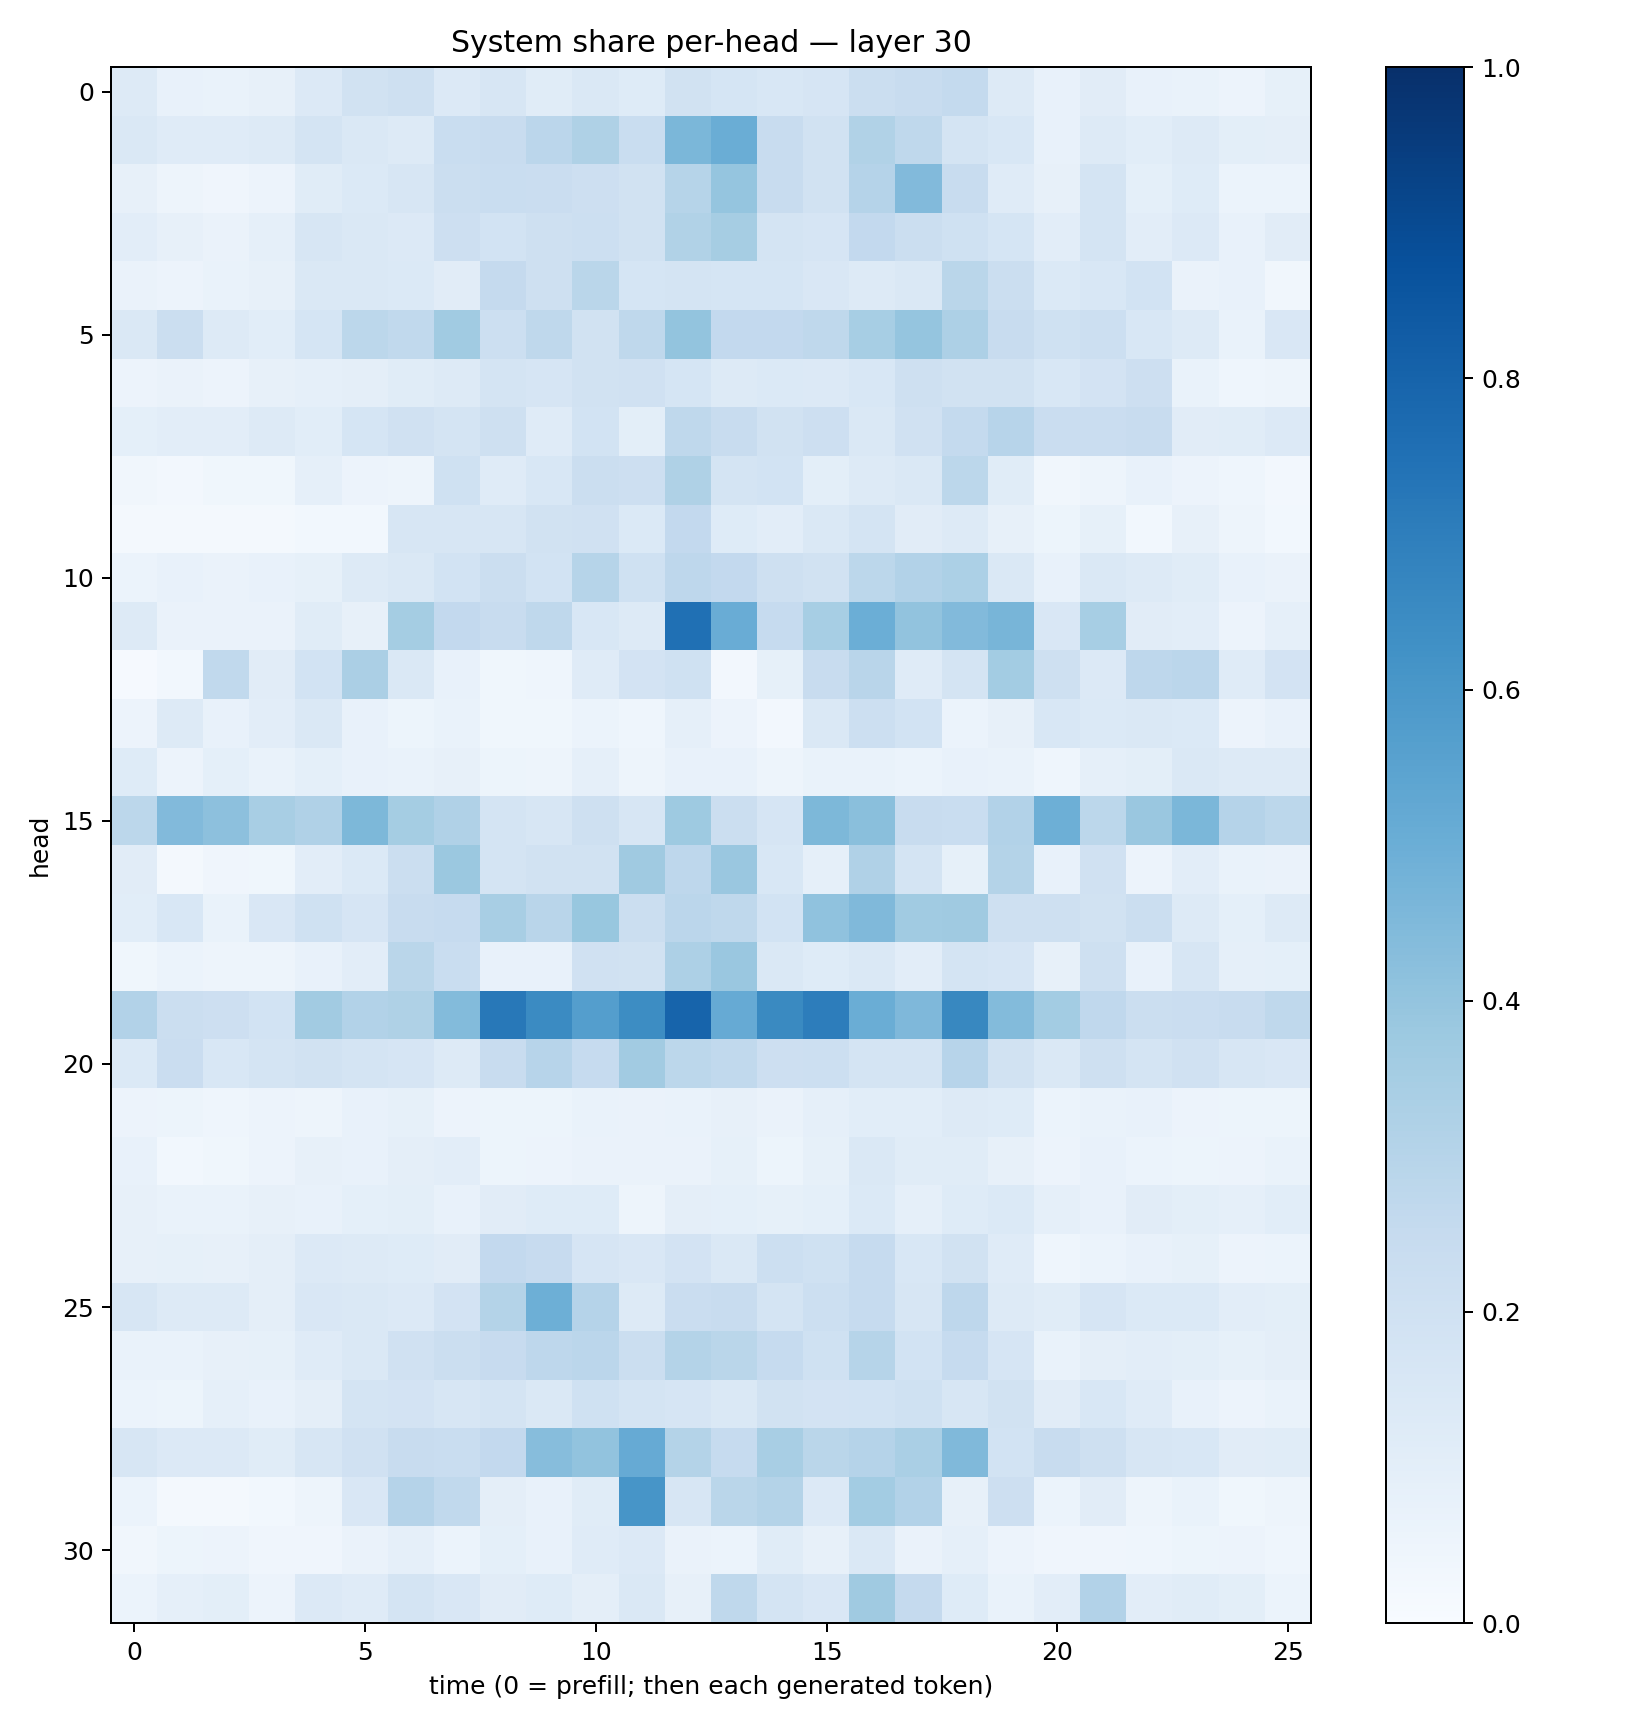

The data file committed next to this chart (first rows):
0.13180496, 0.07345014, 0.066771, 0.080151536, 0.13501026, 0.1947414, 0.2042062, 0.13349892, 0.15730329, 0.11606236, 0.14469248, 0.12206846, 0.19105743, 0.17137086, 0.15418574, 0.16642383, 0.22630896, 0.23969325, 0.25490746, 0.12728661, 0.07679085, 0.10957595, 0.07660944, 0.0664278
0.1452, 0.1197, 0.1196, 0.1289, 0.1761, 0.142, 0.1318, 0.232, 0.2387, 0.2829, 0.3241, 0.232, 0.459, 0.5011, 0.2344, 0.1918, 0.316, 0.2715, 0.1764, 0.1558, 0.07097, 0.1251, 0.1073, 0.1294
0.08164, 0.04715, 0.04104, 0.05693, 0.116, 0.139, 0.1567, 0.2265, 0.2307, 0.2302, 0.2115, 0.1918, 0.2994, 0.3956, 0.2391, 0.1929, 0.3037, 0.4433, 0.2382, 0.1184, 0.0819, 0.1752, 0.09268, 0.1238
0.1048, 0.0809, 0.06441, 0.08846, 0.1627, 0.1448, 0.1356, 0.2128, 0.1869, 0.2076, 0.2165, 0.1928, 0.3158, 0.3495, 0.1752, 0.1675, 0.2583, 0.2226, 0.2024, 0.1713, 0.1052, 0.1738, 0.1051, 0.1335
0.06333, 0.05803, 0.06998, 0.08099, 0.143, 0.1439, 0.1385, 0.1095, 0.2523, 0.2036, 0.286, 0.1696, 0.1742, 0.1694, 0.1687, 0.1488, 0.1291, 0.1423, 0.287, 0.2226, 0.1399, 0.1524, 0.1847, 0.06278
0.1408, 0.2192, 0.1296, 0.1083, 0.1687, 0.2806, 0.2637, 0.3645, 0.2183, 0.2728, 0.1912, 0.2699, 0.4006, 0.2592, 0.2606, 0.2722, 0.3445, 0.3967, 0.3265, 0.2371, 0.2027, 0.2157, 0.1536, 0.1299
0.05522, 0.06464, 0.05546, 0.07977, 0.08675, 0.094, 0.1167, 0.1307, 0.1759, 0.1672, 0.1917, 0.1959, 0.1696, 0.1289, 0.1389, 0.1328, 0.1561, 0.2078, 0.1936, 0.1891, 0.1529, 0.1813, 0.2146, 0.06805
0.09092, 0.1038, 0.1044, 0.1296, 0.1077, 0.1703, 0.1976, 0.1726, 0.2043, 0.1195, 0.1852, 0.0995, 0.2713, 0.2354, 0.1902, 0.2126, 0.1478, 0.1979, 0.2549, 0.2964, 0.2273, 0.2273, 0.2402, 0.1109
0.03268, 0.02354, 0.03771, 0.03824, 0.08852, 0.05559, 0.04946, 0.2011, 0.1172, 0.1558, 0.2258, 0.2111, 0.3221, 0.1734, 0.187, 0.09829, 0.128, 0.1459, 0.2811, 0.1146, 0.03341, 0.04707, 0.07123, 0.05786
0.02335, 0.01949, 0.01748, 0.02125, 0.02878, 0.02905, 0.1579, 0.1603, 0.1635, 0.1931, 0.1964, 0.1387, 0.2588, 0.1222, 0.1052, 0.145, 0.179, 0.1127, 0.125, 0.08007, 0.0534, 0.08461, 0.03091, 0.07975
0.05896, 0.07395, 0.06431, 0.0752, 0.08463, 0.1309, 0.1421, 0.1863, 0.2248, 0.1854, 0.299, 0.2003, 0.274, 0.2579, 0.2075, 0.1947, 0.2788, 0.31, 0.332, 0.1436, 0.07383, 0.1475, 0.1272, 0.116
0.1257, 0.06293, 0.06571, 0.06255, 0.1142, 0.07954, 0.3517, 0.2583, 0.2378, 0.2712, 0.1551, 0.1304, 0.7502, 0.5067, 0.2487, 0.3449, 0.4986, 0.4043, 0.4447, 0.4669, 0.1488, 0.3459, 0.1095, 0.1018
0.009131, 0.0288, 0.2627, 0.1115, 0.1842, 0.3322, 0.1425, 0.07382, 0.03659, 0.04645, 0.1181, 0.1817, 0.2027, 0.02617, 0.08309, 0.2397, 0.2897, 0.1196, 0.1721, 0.3572, 0.2068, 0.1362, 0.277, 0.2837
0.05843, 0.1269, 0.07347, 0.1042, 0.145, 0.07327, 0.05342, 0.07023, 0.03645, 0.03538, 0.06132, 0.04521, 0.08689, 0.05605, 0.02466, 0.1429, 0.2151, 0.1857, 0.06157, 0.07914, 0.1532, 0.1377, 0.1422, 0.1384
0.1217, 0.05504, 0.09315, 0.06733, 0.09234, 0.07619, 0.06784, 0.07908, 0.05452, 0.04721, 0.08637, 0.0474, 0.07484, 0.07728, 0.05008, 0.06891, 0.06826, 0.06143, 0.07619, 0.06948, 0.04605, 0.08809, 0.09904, 0.1483
0.2789, 0.4444, 0.4156, 0.34, 0.3203, 0.455, 0.3537, 0.3195, 0.1733, 0.1584, 0.2108, 0.1572, 0.3746, 0.2233, 0.1647, 0.4567, 0.4235, 0.2411, 0.2321, 0.3105, 0.4946, 0.2795, 0.3864, 0.46
0.1102, 0.02003, 0.04125, 0.03518, 0.1018, 0.138, 0.2228, 0.3825, 0.1792, 0.1898, 0.1953, 0.3692, 0.2748, 0.3862, 0.1528, 0.08763, 0.3184, 0.1728, 0.08508, 0.3068, 0.07387, 0.1974, 0.05479, 0.1021
0.1091, 0.154, 0.06782, 0.1495, 0.2007, 0.1643, 0.2387, 0.2469, 0.3417, 0.2918, 0.3905, 0.223, 0.2833, 0.2717, 0.1873, 0.4098, 0.4471, 0.3637, 0.3699, 0.204, 0.2094, 0.1906, 0.2204, 0.1272
0.03633, 0.0608, 0.04774, 0.04726, 0.07142, 0.103, 0.2885, 0.2332, 0.07651, 0.07198, 0.1981, 0.1926, 0.3268, 0.3854, 0.142, 0.1218, 0.1439, 0.1051, 0.1773, 0.1669, 0.08099, 0.209, 0.07048, 0.1572
0.3092, 0.2189, 0.2111, 0.1857, 0.361, 0.3095, 0.3218, 0.4405, 0.7192, 0.6516, 0.569, 0.6412, 0.798, 0.513, 0.6537, 0.7023, 0.5018, 0.4516, 0.6606, 0.4412, 0.3571, 0.2695, 0.2204, 0.2296
0.1395, 0.2297, 0.1552, 0.1754, 0.1875, 0.1732, 0.1676, 0.1281, 0.2418, 0.2967, 0.2474, 0.3609, 0.2775, 0.263, 0.2129, 0.2185, 0.1726, 0.175, 0.2937, 0.1919, 0.1447, 0.2079, 0.1753, 0.1989
0.05725, 0.05344, 0.04301, 0.05842, 0.05044, 0.07766, 0.08546, 0.05723, 0.05201, 0.05239, 0.06909, 0.06344, 0.06881, 0.07925, 0.06498, 0.08638, 0.1077, 0.1078, 0.1319, 0.1233, 0.05938, 0.06822, 0.07627, 0.05685
0.07542, 0.02786, 0.03632, 0.05807, 0.07934, 0.07163, 0.09738, 0.1044, 0.0517, 0.05634, 0.0646, 0.06387, 0.06405, 0.08578, 0.05431, 0.08331, 0.1413, 0.1145, 0.1143, 0.08165, 0.05565, 0.07807, 0.06187, 0.0514
0.07897, 0.06948, 0.0693, 0.08124, 0.07563, 0.09118, 0.1009, 0.07534, 0.1105, 0.1225, 0.1227, 0.0494, 0.09483, 0.09097, 0.08211, 0.09014, 0.1403, 0.08856, 0.1218, 0.1392, 0.08849, 0.07713, 0.1098, 0.09981
0.07925, 0.08432, 0.08147, 0.09375, 0.1334, 0.1259, 0.1244, 0.1121, 0.2605, 0.2434, 0.1669, 0.1489, 0.1832, 0.1443, 0.2182, 0.2007, 0.2485, 0.1556, 0.1937, 0.1182, 0.04481, 0.06054, 0.07452, 0.08354
0.1588, 0.1257, 0.1268, 0.09618, 0.1506, 0.1432, 0.1335, 0.1827, 0.3065, 0.4923, 0.3042, 0.1278, 0.2288, 0.2401, 0.1742, 0.2174, 0.2477, 0.1634, 0.2754, 0.1275, 0.1171, 0.168, 0.1389, 0.138
0.06888, 0.06665, 0.08119, 0.08378, 0.1173, 0.1412, 0.1955, 0.2219, 0.2441, 0.2767, 0.2821, 0.2238, 0.3074, 0.2858, 0.248, 0.2001, 0.2994, 0.1845, 0.2472, 0.1674, 0.06878, 0.09439, 0.1026, 0.09948
0.06081, 0.05454, 0.08757, 0.0729, 0.0967, 0.1796, 0.1808, 0.1636, 0.1791, 0.1409, 0.2001, 0.1746, 0.1645, 0.1447, 0.191, 0.1802, 0.1854, 0.1995, 0.1584, 0.1951, 0.1102, 0.155, 0.1202, 0.07651
0.162, 0.1343, 0.1342, 0.115, 0.1602, 0.1969, 0.2384, 0.2322, 0.2616, 0.43, 0.4034, 0.5154, 0.3065, 0.2486, 0.3417, 0.2871, 0.3033, 0.3397, 0.446, 0.184, 0.2352, 0.2103, 0.1637, 0.1526
0.05869, 0.01606, 0.01722, 0.02866, 0.04885, 0.1501, 0.3041, 0.2643, 0.09457, 0.07333, 0.1143, 0.6086, 0.1567, 0.2885, 0.3072, 0.1329, 0.3572, 0.3111, 0.07825, 0.2111, 0.0591, 0.1096, 0.05043, 0.06768
0.03461, 0.05135, 0.05708, 0.04121, 0.04163, 0.06621, 0.08906, 0.06047, 0.09076, 0.07111, 0.1194, 0.1349, 0.06587, 0.05969, 0.1169, 0.07869, 0.1435, 0.06438, 0.08765, 0.05855, 0.04278, 0.03926, 0.04553, 0.05321
0.06125, 0.08692, 0.1004, 0.05692, 0.1329, 0.12, 0.1791, 0.1487, 0.1098, 0.1225, 0.0959, 0.1418, 0.08163, 0.2701, 0.1732, 0.1509, 0.3702, 0.2525, 0.1239, 0.06699, 0.102, 0.3124, 0.102, 0.1161
